The GitHub repository janes1234/Skripsie contains a labelled image folder "clarifier" with 4 categories: dysfunctional, empty, functional, scum. Examples follow, each with its label.

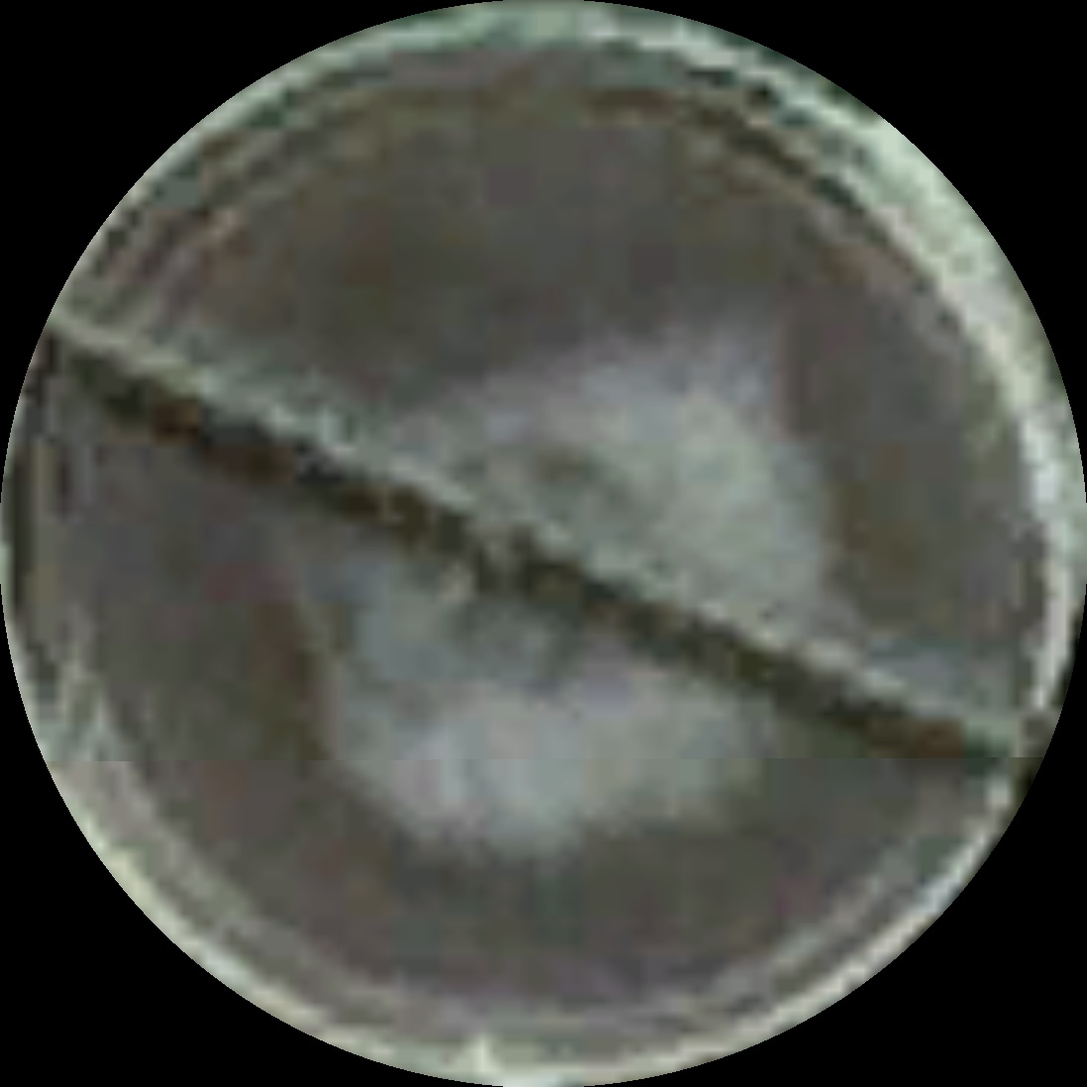
Label: scum

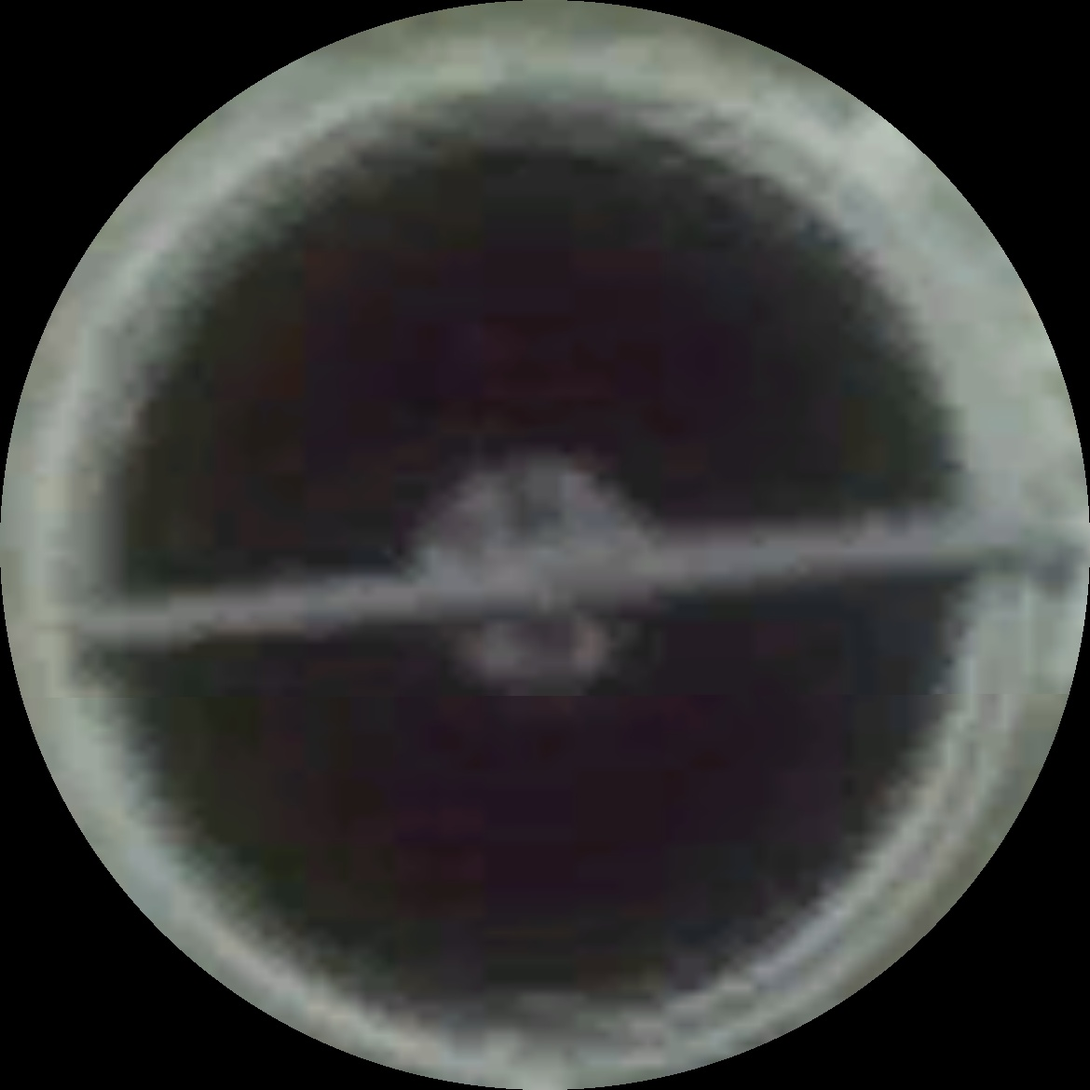
Label: functional

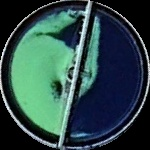
Label: dysfunctional

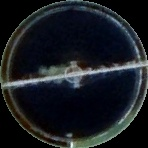
Label: functional

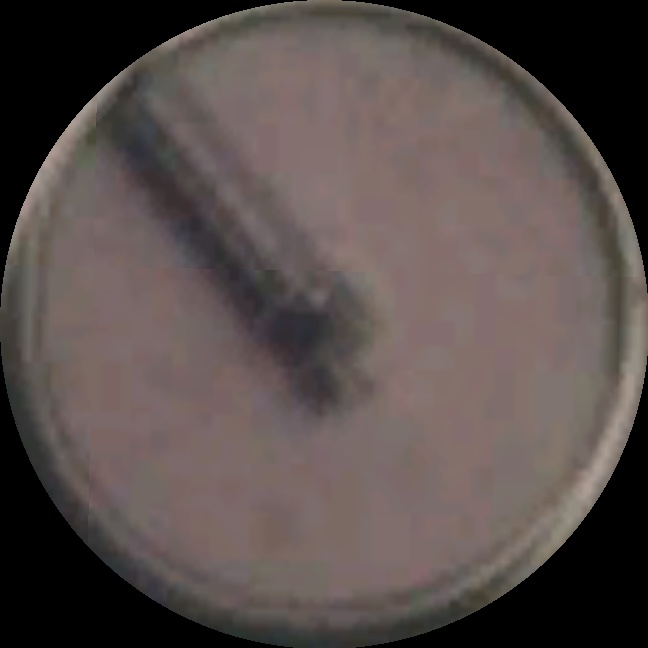
Label: scum

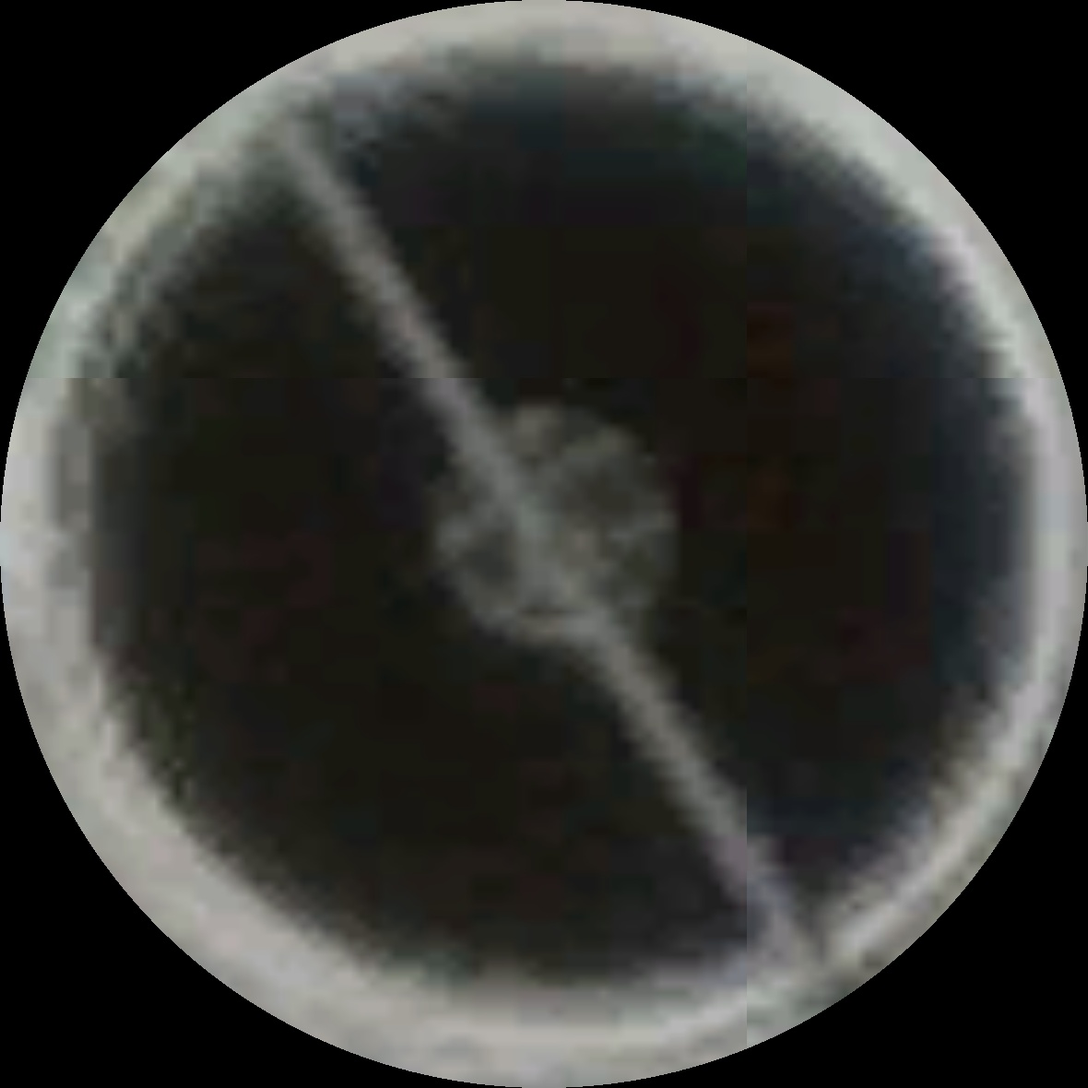
Label: functional
